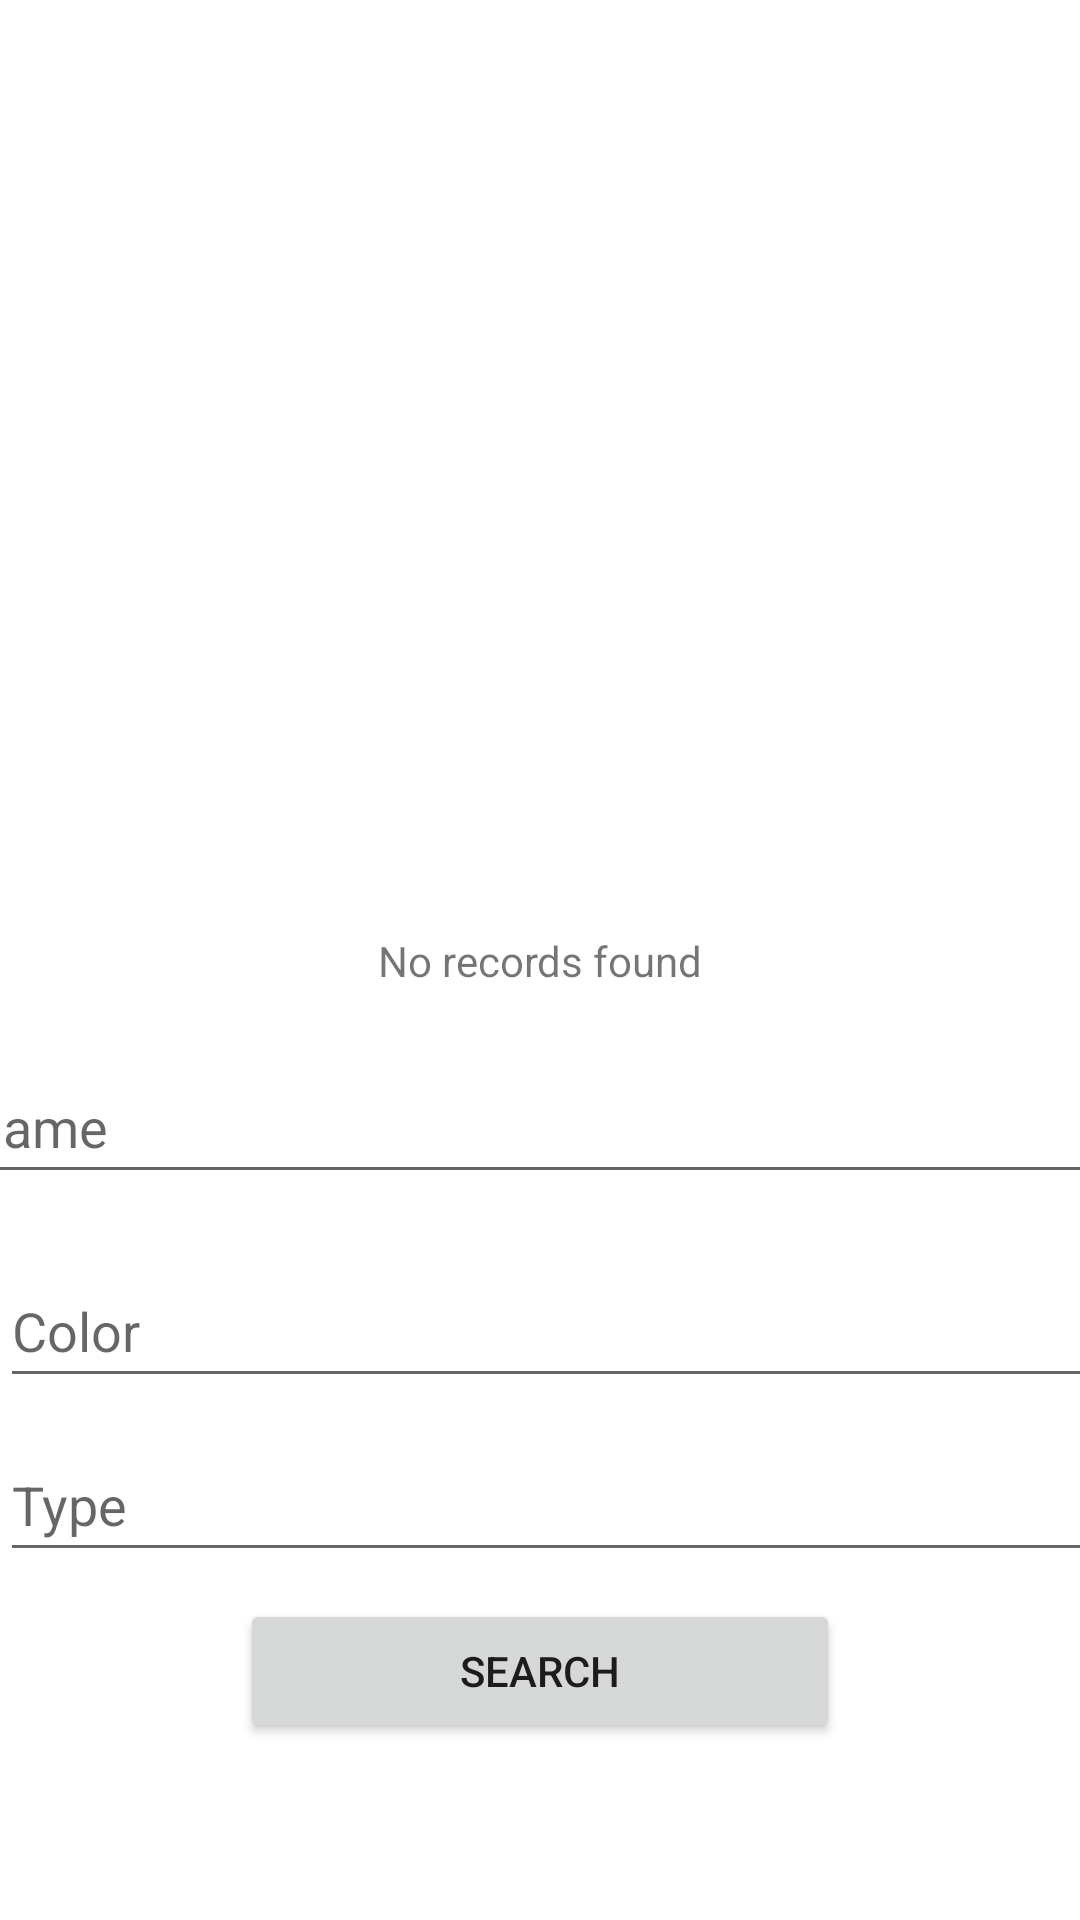

Reconstruct the res/layout file that produces this screen, plus the resources it refers to.
<!-- AndroidManifest.xml: application theme Theme.CardDatabase -->
<!-- res/layout/fragment_dashboard.xml -->
<?xml version="1.0" encoding="utf-8"?>
<androidx.constraintlayout.widget.ConstraintLayout xmlns:android="http://schemas.android.com/apk/res/android"
    xmlns:app="http://schemas.android.com/apk/res-auto"
    xmlns:tools="http://schemas.android.com/tools"
    android:layout_width="match_parent"
    android:layout_height="match_parent"
    tools:context=".ui.dashboard.DashboardFragment">

    <ListView
        android:id="@+id/listView"
        android:layout_width="wrap_content"
        android:layout_height="300dp"
        app:layout_constraintBottom_toTopOf="@+id/nameSearch"
        app:layout_constraintEnd_toEndOf="parent"
        app:layout_constraintHorizontal_bias="0.0"
        app:layout_constraintStart_toStartOf="parent"
        app:layout_constraintTop_toTopOf="parent">

    </ListView>

    <TextView
        android:id="@+id/empty"
        android:layout_width="wrap_content"
        android:layout_height="wrap_content"
        android:layout_centerInParent="true"
        android:text="No records found"
        app:layout_constraintBottom_toBottomOf="parent"
        app:layout_constraintEnd_toEndOf="parent"
        app:layout_constraintStart_toStartOf="parent"
        app:layout_constraintTop_toTopOf="parent" />

    <EditText
        android:id="@+id/colorSearch"
        android:layout_width="393dp"
        android:layout_height="48dp"
        android:layout_marginTop="10dp"
        android:layout_marginBottom="10dp"
        android:ems="10"
        android:hint="Color"
        android:inputType="text"
        app:layout_constraintBottom_toTopOf="@+id/typeSearch"
        app:layout_constraintEnd_toEndOf="parent"
        app:layout_constraintHorizontal_bias="0.0"
        app:layout_constraintStart_toStartOf="parent"
        app:layout_constraintTop_toBottomOf="@+id/nameSearch"
        app:layout_constraintVertical_bias="0.19999999" />

    <EditText
        android:id="@+id/typeSearch"
        android:layout_width="393dp"
        android:layout_height="48dp"
        android:layout_marginTop="10dp"
        android:ems="10"
        android:hint="Type"
        android:inputType="text"
        app:layout_constraintEnd_toEndOf="parent"
        app:layout_constraintHorizontal_bias="0.0"
        app:layout_constraintStart_toStartOf="parent"
        app:layout_constraintTop_toBottomOf="@+id/colorSearch" />

    <EditText
        android:id="@+id/nameSearch"
        android:layout_width="393dp"
        android:layout_height="48dp"
        android:layout_marginTop="50dp"
        android:layout_marginBottom="10dp"
        android:ems="10"
        android:hint="Name"
        android:inputType="text"
        app:layout_constraintBottom_toTopOf="@+id/colorSearch"
        app:layout_constraintEnd_toEndOf="parent"
        app:layout_constraintStart_toStartOf="parent"
        app:layout_constraintTop_toBottomOf="@+id/listView" />

    <Button
        android:id="@+id/searchButton"
        android:layout_width="200dp"
        android:layout_height="wrap_content"
        android:layout_marginTop="50dp"
        android:layout_marginBottom="100dp"
        android:text="Search"
        app:cornerRadius="15dp"
        app:layout_constraintBottom_toBottomOf="parent"
        app:layout_constraintEnd_toEndOf="parent"
        app:layout_constraintStart_toStartOf="parent"
        app:layout_constraintTop_toBottomOf="@+id/typeSearch" />

</androidx.constraintlayout.widget.ConstraintLayout>
<!-- resources referenced by this layout -->
<resources>
  <style name="Theme.CardDatabase" parent="Theme.MaterialComponents.DayNight.DarkActionBar">
          
          <item name="colorPrimary">@color/purple_500</item>
          <item name="colorPrimaryVariant">@color/purple_700</item>
          <item name="colorOnPrimary">@color/white</item>
          
          <item name="colorSecondary">@color/teal_200</item>
          <item name="colorSecondaryVariant">@color/teal_700</item>
          <item name="colorOnSecondary">@color/black</item>
          
          <item name="android:statusBarColor">?attr/colorPrimaryVariant</item>
          
      </style>
  <!-- not gathered from this repository: default colours our renderer supplied (Android Studio template values) -->
  <color name="purple_500">#FF6200EE</color>
  <color name="purple_700">#FF3700B3</color>
  <color name="teal_200">#FF03DAC5</color>
  <color name="teal_700">#FF018786</color>
  <color name="black">#FF000000</color>
  <color name="white">#FFFFFFFF</color>
</resources>
